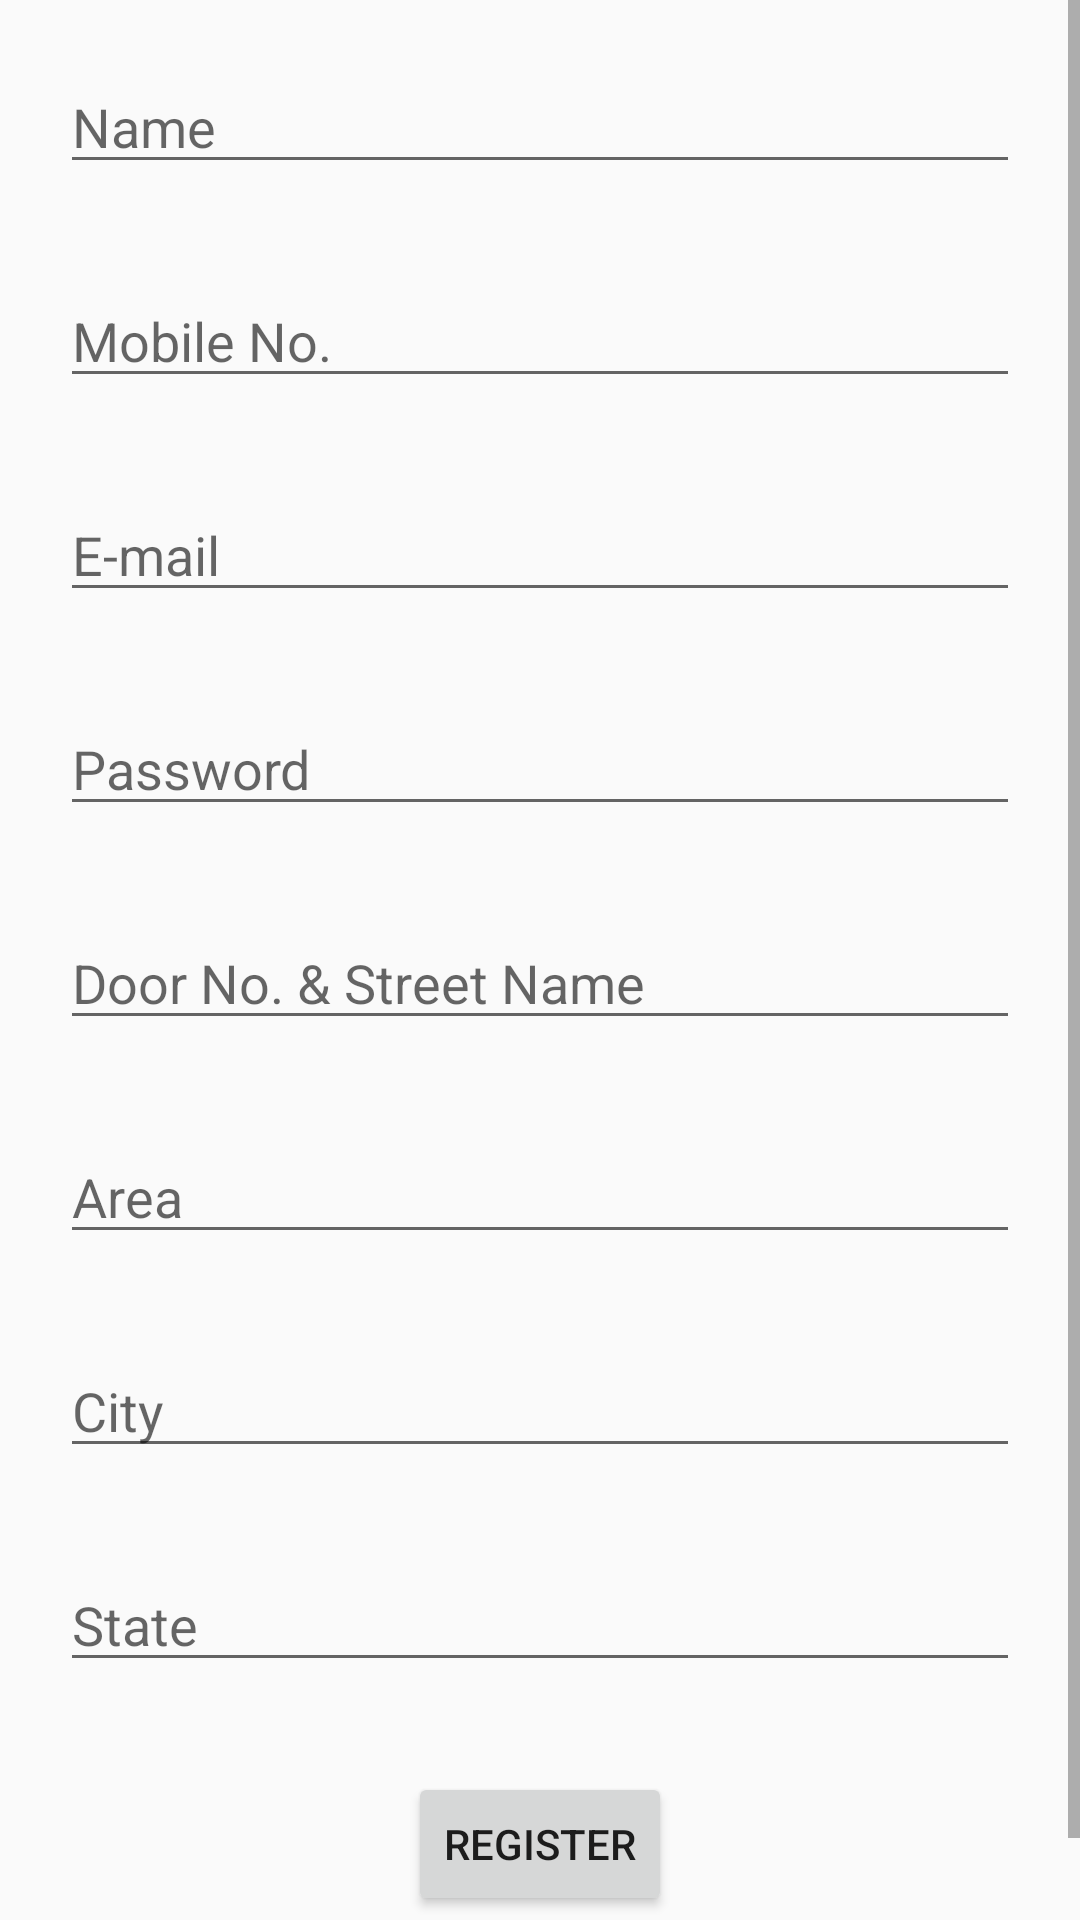

Write the Android layout XML for this screen, with the resource values it uses.
<!-- AndroidManifest.xml: application theme AppTheme -->
<!-- res/layout/activity_registration.xml -->
<?xml version="1.0" encoding="utf-8"?>
<ScrollView
    xmlns:android="http://schemas.android.com/apk/res/android"
    xmlns:tools="http://schemas.android.com/tools"
    android:layout_width="match_parent"
    android:layout_height="match_parent"
    tools:context=".RegistrationActivity">

    <LinearLayout
        android:layout_width="match_parent"
        android:layout_height="wrap_content"
        android:gravity="center"
        android:orientation="vertical"
        android:layout_margin="@dimen/activity_registration_layout_margin">

        <EditText
            android:layout_width="match_parent"
            android:layout_height="wrap_content"
            android:inputType="text"
            android:hint="@string/userName"
            android:id="@+id/userName"
            android:layout_marginBottom="@dimen/activity_login_margin" />

        <EditText
            android:layout_width="match_parent"
            android:layout_height="wrap_content"
            android:inputType="number"
            android:hint="@string/userID"
            android:id="@+id/userRegisteredID"
            android:layout_marginBottom="@dimen/activity_login_margin" />

        <EditText
            android:layout_width="match_parent"
            android:layout_height="wrap_content"
            android:hint="@string/emailID"
            android:id="@+id/emailID"
            android:layout_marginBottom="@dimen/activity_login_margin"
            android:inputType="textEmailAddress" />

        <EditText
            android:layout_width="match_parent"
            android:layout_height="wrap_content"
            android:hint="@string/password"
            android:id="@+id/userRegisteredPassword"
            android:layout_marginBottom="@dimen/activity_login_margin"
            android:inputType="textPassword" />

        <EditText
            android:layout_width="match_parent"
            android:layout_height="wrap_content"
            android:hint="@string/address"
            android:id="@+id/address"
            android:layout_marginBottom="@dimen/activity_login_margin"
            android:inputType="textEmailAddress" />

        <EditText
            android:layout_width="match_parent"
            android:layout_height="wrap_content"
            android:hint="@string/area"
            android:id="@+id/area"
            android:layout_marginBottom="@dimen/activity_login_margin"
            android:inputType="textEmailAddress" />

        <EditText
            android:layout_width="match_parent"
            android:layout_height="wrap_content"
            android:hint="@string/city"
            android:id="@+id/city"
            android:layout_marginBottom="@dimen/activity_login_margin"
            android:inputType="textEmailAddress" />

        <EditText
            android:layout_width="match_parent"
            android:layout_height="wrap_content"
            android:hint="@string/state"
            android:id="@+id/state"
            android:layout_marginBottom="@dimen/activity_login_margin"
            android:inputType="textEmailAddress" />

        <Button
            android:layout_width="wrap_content"
            android:layout_height="wrap_content"
            android:layout_marginBottom="@dimen/activity_login_margin"
            android:text="@string/register"
            android:onClick="registerUser"/>

    </LinearLayout>

</ScrollView>
<!-- resources referenced by this layout -->
<resources>
  <dimen name="activity_login_margin">30dp</dimen>
  <dimen name="activity_registration_layout_margin">20dp</dimen>
  <string name="address">Door No. &amp; Street Name</string>
  <string name="area">Area</string>
  <string name="city">City</string>
  <string name="emailID">E-mail</string>
  <string name="password">Password</string>
  <string name="register">Register</string>
  <string name="state">State</string>
  <string name="userID">Mobile No.</string>
  <string name="userName">Name</string>
  <style name="AppTheme" parent="Theme.AppCompat.Light.DarkActionBar">
          
          <item name="colorPrimary">@color/colorLineLiteBlue</item>
          <item name="colorPrimaryDark">@color/colorPrimaryDark</item>
          <item name="colorAccent">@color/colorAccent</item>
      </style>
  <color name="colorLineLiteBlue">#7585D1</color>
  <color name="colorPrimaryDark">#00574B</color>
  <color name="colorAccent">#D81B60</color>
</resources>
